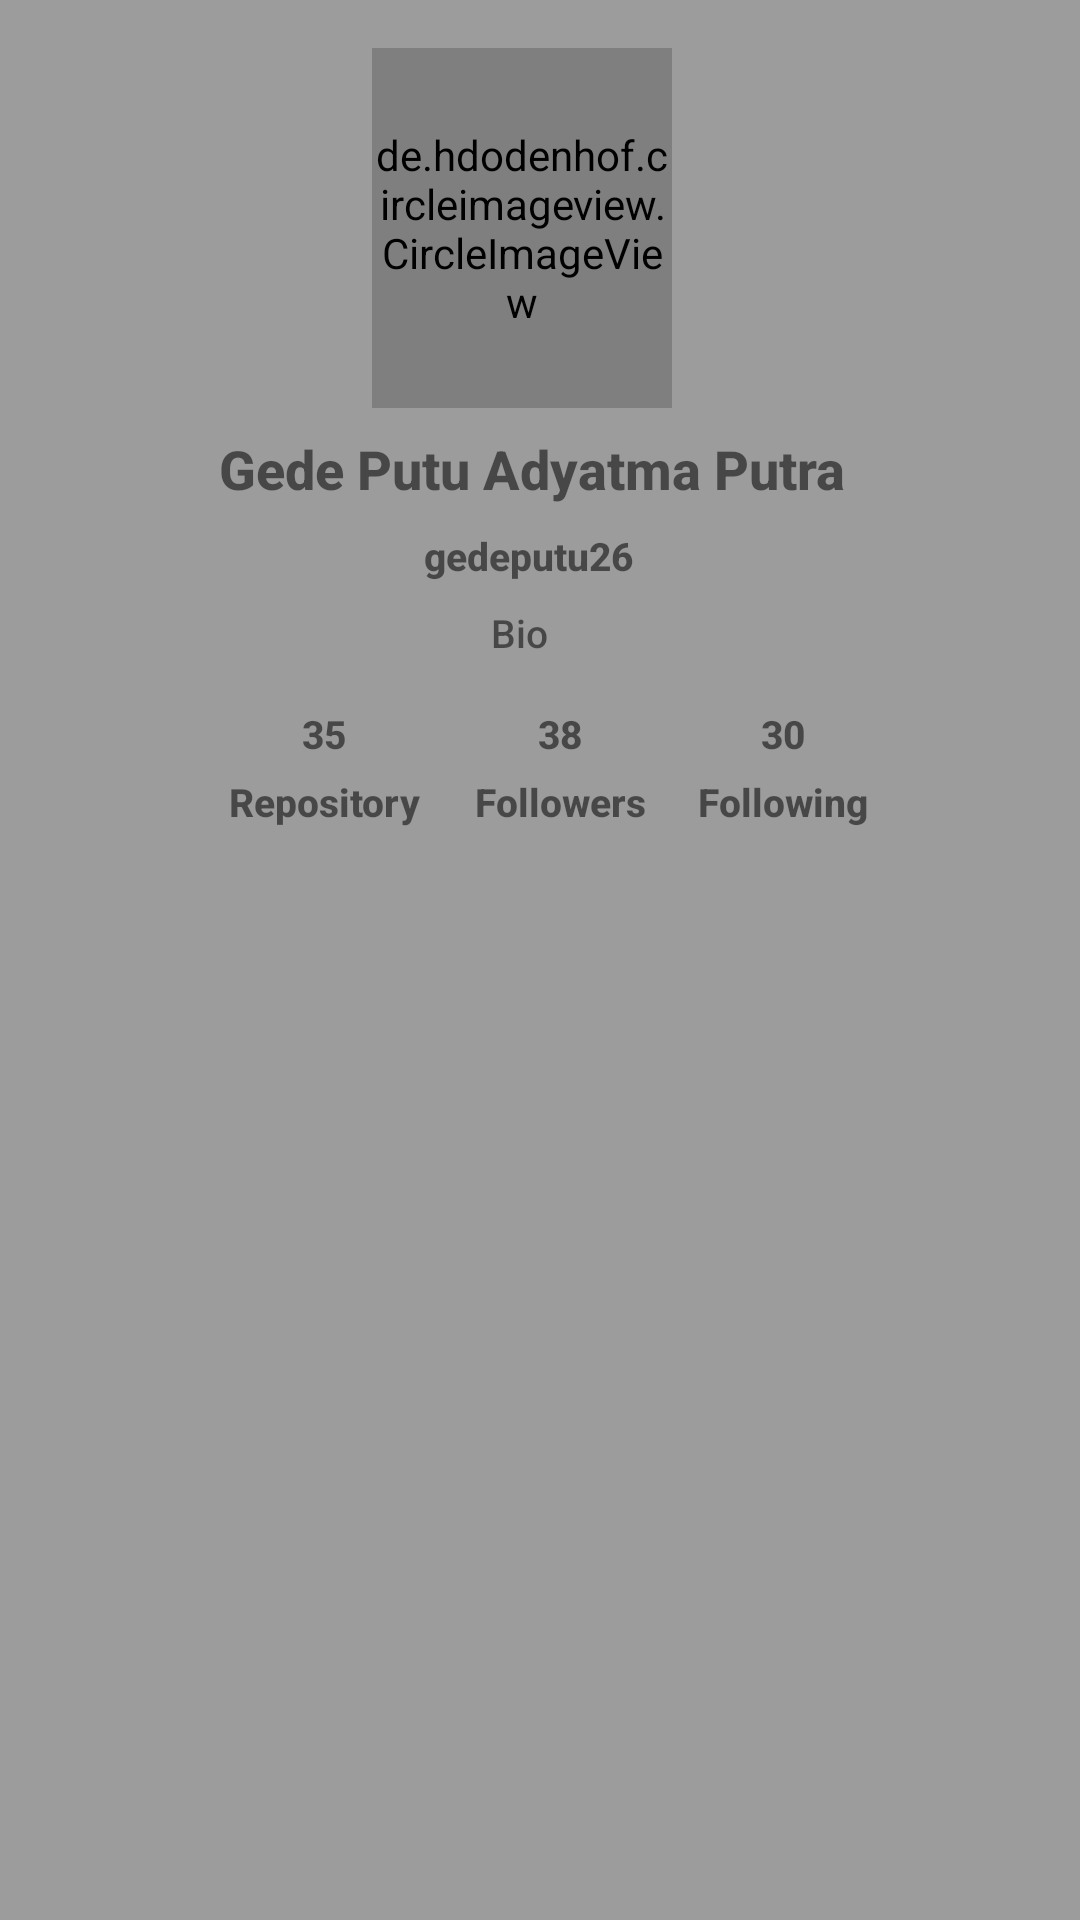

Write the Android layout XML for this screen, with the resource values it uses.
<!-- AndroidManifest.xml: application theme Theme.GedeputuSubsmission -->
<!-- res/layout/activity_detail.xml -->
<?xml version="1.0" encoding="utf-8"?>
<androidx.constraintlayout.widget.ConstraintLayout xmlns:android="http://schemas.android.com/apk/res/android"
    xmlns:app="http://schemas.android.com/apk/res-auto"
    xmlns:tools="http://schemas.android.com/tools"
    android:id="@+id/main"
    android:layout_width="match_parent"
    android:layout_height="match_parent"
    tools:context=".Detail.DetailActivity"
    android:background="@color/Primary">

    <de.hdodenhof.circleimageview.CircleImageView
        android:id="@+id/img_avatar"
        android:layout_width="100dp"
        android:layout_height="120dp"
        android:layout_marginTop="16dp"
        android:layout_marginEnd="136dp"
        android:src="@drawable/marvel_logo"
        app:layout_constraintEnd_toEndOf="parent"
        app:layout_constraintLeft_toLeftOf="parent"
        app:layout_constraintTop_toTopOf="parent" />

    <TextView
        android:id="@+id/nameView"
        android:layout_width="wrap_content"
        android:layout_height="wrap_content"
        android:layout_marginTop="8dp"
        android:fontFamily="sans-serif-medium"
        android:text="@string/name"
        android:textSize="18sp"
        android:textStyle="bold"
        app:layout_constraintEnd_toEndOf="@+id/img_avatar"
        app:layout_constraintHorizontal_bias="0.472"
        app:layout_constraintStart_toStartOf="@+id/img_avatar"
        app:layout_constraintTop_toBottomOf="@+id/img_avatar" />

    <TextView
        android:id="@+id/usernameView"
        android:layout_width="wrap_content"
        android:layout_height="wrap_content"
        android:layout_marginTop="8dp"
        android:fontFamily="sans-serif-medium"
        android:text="@string/username"
        android:textSize="13sp"
        android:textStyle="bold"
        app:layout_constraintEnd_toEndOf="@+id/nameView"
        app:layout_constraintHorizontal_bias="0.492"
        app:layout_constraintStart_toStartOf="@+id/nameView"
        app:layout_constraintTop_toBottomOf="@+id/nameView" />

    <TextView
        android:id="@+id/bioTv"
        android:layout_width="wrap_content"
        android:layout_height="wrap_content"
        android:layout_marginTop="8dp"
        android:fontFamily="sans-serif-medium"
        android:text="@string/bio"
        android:textSize="13sp"
        app:layout_constraintEnd_toEndOf="@+id/usernameView"
        app:layout_constraintHorizontal_bias="0.44"
        app:layout_constraintStart_toStartOf="@+id/usernameView"
        app:layout_constraintTop_toBottomOf="@+id/usernameView" />

    <LinearLayout
        android:id="@+id/linearLayout"
        android:layout_width="wrap_content"
        android:layout_height="wrap_content"
        android:layout_marginTop="16dp"
        android:orientation="vertical"
        app:layout_constraintEnd_toEndOf="parent"
        app:layout_constraintHorizontal_bias="0.258"
        app:layout_constraintStart_toStartOf="parent"
        app:layout_constraintTop_toBottomOf="@+id/bioTv">

        <TextView
            android:id="@+id/countRepoView"
            android:layout_width="wrap_content"
            android:layout_height="wrap_content"
            android:layout_gravity="center"
            android:layout_marginBottom="5dp"
            android:fontFamily="sans-serif-medium"
            android:text="35"
            android:textSize="13sp"
            android:textStyle="bold" />

        <TextView
            android:id="@+id/repoView"
            android:layout_width="wrap_content"
            android:layout_height="wrap_content"
            android:fontFamily="sans-serif-medium"
            android:text="@string/repository"
            android:textSize="13sp"
            android:textStyle="bold" />

    </LinearLayout>

    <LinearLayout
        android:id="@+id/layout_followers"
        android:layout_width="wrap_content"
        android:layout_height="wrap_content"
        android:layout_marginTop="16dp"

        android:orientation="vertical"
        app:layout_constraintEnd_toEndOf="parent"
        app:layout_constraintHorizontal_bias="0.523"
        app:layout_constraintStart_toStartOf="parent"
        app:layout_constraintTop_toBottomOf="@+id/bioTv">

        <TextView
            android:id="@+id/countFollowersView"
            android:layout_width="wrap_content"
            android:layout_height="wrap_content"
            android:layout_gravity="center"
            android:layout_marginBottom="5dp"
            android:fontFamily="sans-serif-medium"
            android:text="38"
            android:textSize="13sp"
            android:textStyle="bold" />

        <TextView
            android:id="@+id/FollowersView"
            android:layout_width="wrap_content"
            android:layout_height="wrap_content"
            android:fontFamily="sans-serif-medium"
            android:text="@string/followers"
            android:textSize="13sp"
            android:textStyle="bold" />

    </LinearLayout>

    <LinearLayout
        android:id="@+id/layout_following"
        android:layout_width="wrap_content"
        android:layout_height="wrap_content"
        android:layout_marginStart="95dp"
        android:layout_marginTop="16dp"
        android:orientation="vertical"
        app:layout_constraintEnd_toEndOf="parent"
        app:layout_constraintHorizontal_bias="0.661"
        app:layout_constraintStart_toStartOf="parent"
        app:layout_constraintTop_toBottomOf="@+id/bioTv">

        <TextView
            android:id="@+id/countFollowingView"
            android:layout_width="wrap_content"
            android:layout_height="wrap_content"
            android:layout_gravity="center"
            android:layout_marginBottom="5dp"
            android:fontFamily="sans-serif-medium"
            android:text="30"
            android:textSize="13sp"
            android:textStyle="bold" />

        <TextView
            android:id="@+id/FollowingsView"
            android:layout_width="wrap_content"
            android:layout_height="wrap_content"
            android:fontFamily="sans-serif-medium"
            android:text="@string/following"
            android:textSize="13sp"
            android:textStyle="bold" />
    </LinearLayout>


    <ProgressBar
        android:id="@+id/progressBar2"
        style="?android:attr/progressBarStyle"
        android:layout_width="wrap_content"
        android:layout_height="wrap_content"
        android:layout_marginStart="40dp"
        android:indeterminateTint="@color/Accent"
        app:layout_constraintBottom_toBottomOf="@+id/bioTv"
        app:layout_constraintEnd_toEndOf="parent"
        app:layout_constraintHorizontal_bias="0.501"
        app:layout_constraintStart_toStartOf="parent"
        app:layout_constraintTop_toTopOf="parent"
        app:layout_constraintVertical_bias="1.0"
        tools:visibility="visible" />

    <com.google.android.material.tabs.TabLayout
        android:id="@+id/tabs_Layout"
        android:layout_width="match_parent"
        android:layout_height="45dp"
        android:layout_marginTop="24dp"
        app:layout_constraintEnd_toEndOf="parent"
        app:layout_constraintStart_toStartOf="parent"
        app:layout_constraintTop_toBottomOf="@+id/layout_followers"
        app:tabIndicatorColor="@color/darkblue"
        app:tabSelectedTextColor="@color/orange"
        app:tabTextColor="@color/Accent" />

    <ToggleButton
        android:id="@+id/toggle_favorite"
        android:layout_width="48dp"
        android:layout_height="48dp"
        android:layout_marginTop="302dp"
        android:layout_marginEnd="16dp"
        android:layout_marginBottom="42dp"
        android:background="@drawable/favorite_toogle"
        android:focusable="false"
        android:focusableInTouchMode="false"
        android:textOff=""
        android:textOn=""
        app:layout_constraintBottom_toBottomOf="parent"
        app:layout_constraintEnd_toEndOf="parent" />

    <androidx.viewpager.widget.ViewPager
        android:id="@+id/view_pager"
        android:layout_width="0dp"
        android:layout_height="0dp"
        app:layout_constraintBottom_toBottomOf="parent"
        app:layout_constraintEnd_toEndOf="parent"
        app:layout_constraintStart_toStartOf="parent"
        app:layout_constraintTop_toBottomOf="@+id/tabs_Layout" />

</androidx.constraintlayout.widget.ConstraintLayout>
<!-- resources referenced by this layout -->
<resources>
  <color name="Accent">#000000</color>
  <color name="Primary">#9c9c9c</color>
  <color name="darkblue">#0000b3</color>
  <color name="orange">#E67E22</color>
  <!-- drawable favorite_toogle (drawable) -->
  <?xml version="1.0" encoding="utf-8"?>
  <selector xmlns:android="http://schemas.android.com/apk/res/android">
      <item android:drawable="@drawable/unfav_icon" android:state_checked="false" />
      <item android:drawable="@drawable/fav_icon" android:state_checked="true" />
  </selector>
  <string name="bio">Bio</string>
  <string name="followers">Followers</string>
  <string name="following">Following</string>
  <string name="name">Gede Putu Adyatma Putra</string>
  <string name="repository">Repository</string>
  <string name="username">gedeputu26</string>
  <style name="Theme.GedeputuSubsmission" parent="Base.Theme.GedeputuSubsmission" />
  <!-- drawable unfav_icon (drawable) -->
  <vector android:height="24dp" android:tint="#665959"
      android:viewportHeight="24" android:viewportWidth="24"
      android:width="24dp" xmlns:android="http://schemas.android.com/apk/res/android">
      <path android:fillColor="@android:color/white" android:pathData="M12,21.35l-1.45,-1.32C5.4,15.36 2,12.28 2,8.5 2,5.42 4.42,3 7.5,3c1.74,0 3.41,0.81 4.5,2.09C13.09,3.81 14.76,3 16.5,3 19.58,3 22,5.42 22,8.5c0,3.78 -3.4,6.86 -8.55,11.54L12,21.35z"/>
  </vector>
  <style name="Base.Theme.GedeputuSubsmission" parent="Theme.AppCompat.Light">
          <item name="colorPrimary">@color/Primary</item>
          <item name="colorPrimaryVariant">@color/Accent</item>
          <item name="colorOnPrimary">@color/Accent</item>
  
          <item name="colorSecondary">@color/Accent</item>
          <item name="colorSecondaryVariant">@color/orange</item>
          <item name="colorOnSecondary">@color/Accent</item>
  
          <item name="android:statusBarColor">?attr/colorPrimary</item>
  
      </style>
</resources>
